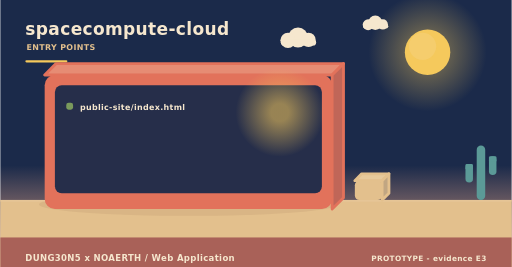
t = 0.00 s
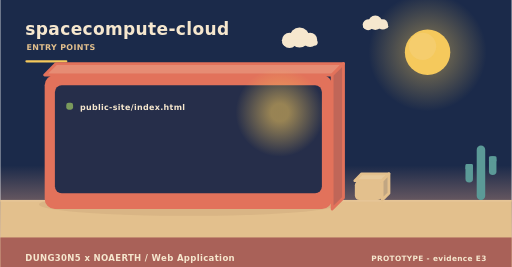
t = 2.00 s
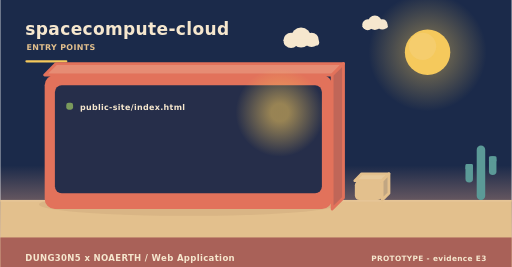
t = 4.00 s
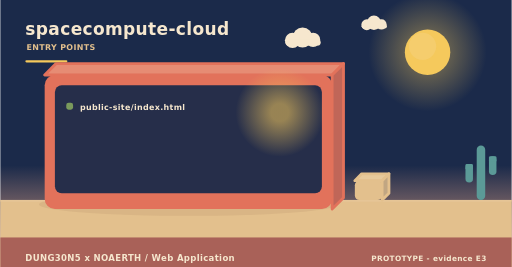
t = 6.00 s
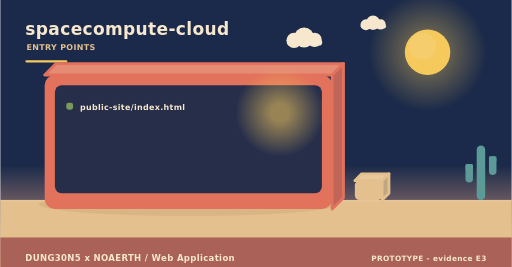
t = 8.00 s
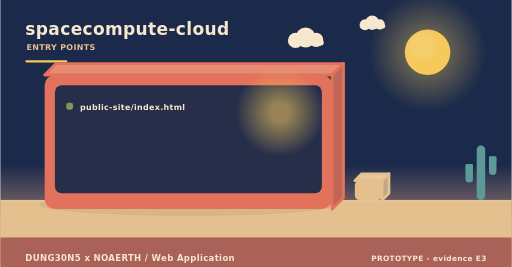
t = 10.00 s

The animated SVG that drew these frames (rendered in a browser with its animation timeline set to each time). Animation: 3 SMIL elements (animateTransform=3); frames cover the first 10.00 s, repeats indefinitely.

<svg xmlns="http://www.w3.org/2000/svg" width="900" height="470" viewBox="0 0 900 470" role="img" aria-label="spacecompute-cloud - how it is operated"><linearGradient id="skyt" x1="0" y1="0" x2="0" y2="1"><stop offset="0" stop-color="#1b2a4a"/><stop offset="0.62" stop-color="#1b2a4a"/><stop offset="1" stop-color="#f3ad8a"/></linearGradient><rect width="900" height="470" fill="url(#skyt)"/><radialGradient id="sunt"><stop offset="0.35" stop-color="#f5c95c" stop-opacity="0.34"/><stop offset="1" stop-color="#f5c95c" stop-opacity="0"/></radialGradient><circle cx="752" cy="92" r="104" fill="url(#sunt)"/><circle cx="752" cy="92" r="40" fill="#f5c95c"/><circle cx="743.2" cy="81.6" r="24" fill="#f5d27e" opacity="0.5"/><g><circle cx="524" cy="66" r="17.64" fill="#f6e7ce"/><circle cx="506.36" cy="71.04" r="13.44" fill="#f6e7ce"/><circle cx="542.48" cy="70.2" r="12.6" fill="#f6e7ce"/><rect x="493.76" y="69.36" width="62.16" height="10.92" rx="5.46" fill="#f6e7ce"/><animateTransform attributeName="transform" type="translate" values="0 0;24 0;0 0" dur="36s" begin="0s" repeatCount="indefinite"/></g><g><circle cx="660" cy="40" r="12.6" fill="#f6e7ce"/><circle cx="647.4" cy="43.6" r="9.6" fill="#f6e7ce"/><circle cx="673.2" cy="43" r="9" fill="#f6e7ce"/><rect x="638.4" y="42.4" width="44.4" height="7.8" rx="3.9" fill="#f6e7ce"/><animateTransform attributeName="transform" type="translate" values="0 0;-18 0;0 0" dur="46s" begin="3s" repeatCount="indefinite"/></g><rect x="0" y="352" width="900" height="118" fill="#e3c08d"/><rect x="0" y="352" width="900" height="3" fill="#e6c596"/><text x="44" y="62" font-family="Verdana,DejaVu Sans,sans-serif" font-size="30" font-weight="700" letter-spacing="0.6" fill="#f6e7ce" text-anchor="start">spacecompute-cloud</text><text x="46" y="88" font-family="Verdana,DejaVu Sans,sans-serif" font-size="14" font-weight="700" letter-spacing="0.6" fill="#e3c08d" text-anchor="start">ENTRY POINTS</text><rect x="44" y="106" width="74" height="4" rx="2" fill="#f5c95c"/><ellipse cx="331" cy="360" rx="263.2" ry="20" fill="rgba(138,90,68,0.11)"/><path d="M78,132 L584,132 L604,112 L98,112 Z" fill="#e68c74" stroke="#e2725b" stroke-width="5" stroke-linejoin="round"/><path d="M584,132 L604,112 L604,348 L584,368 Z" fill="#c06658" stroke="#e2725b" stroke-width="5" stroke-linejoin="round"/><rect x="78" y="132" width="506" height="236" rx="18" fill="#e2725b"/><rect x="96" y="150" width="470" height="190" rx="12" fill="#1b2a4a" opacity="0.94"/><radialGradient id="lamp51184"><stop offset="0.2" stop-color="#f5c95c" stop-opacity="0.55"/><stop offset="1" stop-color="#f5c95c" stop-opacity="0"/></radialGradient><circle cx="492" cy="198" r="78" fill="url(#lamp51184)"/><rect x="116" y="181" width="12" height="12" rx="4" fill="#7a9a5c"/><g><text x="140" y="194" font-family="Verdana,DejaVu Sans,sans-serif" font-size="14" font-weight="700" letter-spacing="0.6" fill="#f6e7ce" text-anchor="start">public-site/index.html</text><animateTransform attributeName="transform" type="translate" values="0 10;0 0" dur="0.7s" begin="0.4s" fill="freeze"/></g><path d="M624,318 L672,318 L684,306 L636,306 Z" fill="#e7c99b" stroke="#e3c08d" stroke-width="5" stroke-linejoin="round"/><path d="M672,318 L684,306 L684,340 L672,352 Z" fill="#c1a682" stroke="#e3c08d" stroke-width="5" stroke-linejoin="round"/><rect x="624" y="318" width="48" height="34" rx="8" fill="#e3c08d"/><rect x="838.52" y="256" width="14.96" height="96" rx="7.48" fill="#5b9a97"/><rect x="818.72" y="288.64" width="13.2" height="32.64" rx="6.6" fill="#5b9a97"/><rect x="818.72" y="288.64" width="13.2" height="9.6" rx="2.2" fill="#5b9a97"/><rect x="860.08" y="275.2" width="13.2" height="32.64" rx="6.6" fill="#5b9a97"/><rect x="860.08" y="275.2" width="13.2" height="9.6" rx="2.2" fill="#5b9a97"/><rect x="0" y="418" width="900" height="52" rx="0" fill="#a65c56" opacity="0.94"/><text x="44" y="460" font-family="Verdana,DejaVu Sans,sans-serif" font-size="15" font-weight="700" letter-spacing="0.6" fill="#f6e7ce" text-anchor="start">DUNG30N5 x NOAERTH  /  Web Application</text><text x="856" y="460" font-family="Verdana,DejaVu Sans,sans-serif" font-size="13" font-weight="700" letter-spacing="0.6" fill="#f6e7ce" text-anchor="end">PROTOTYPE  -  evidence E3</text></svg>
